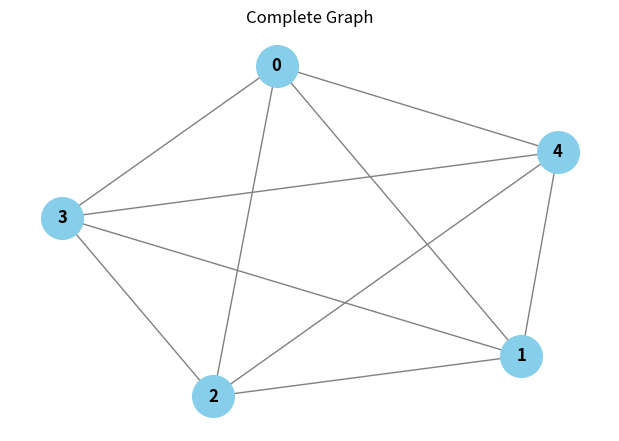
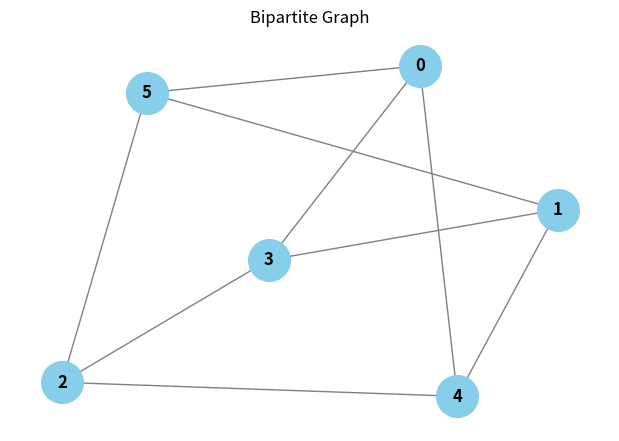
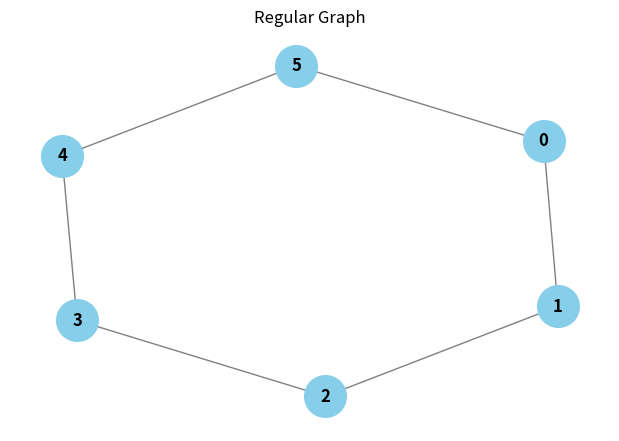
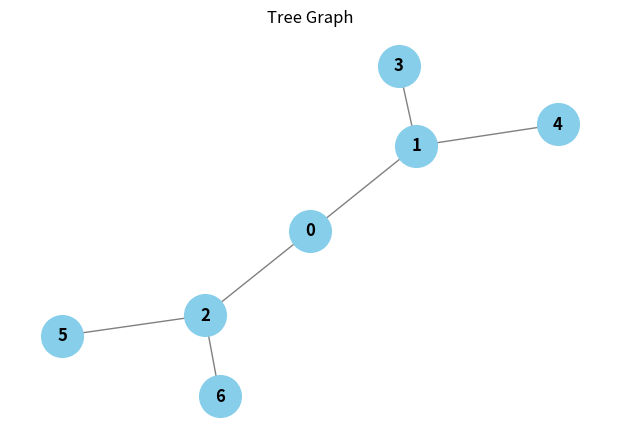
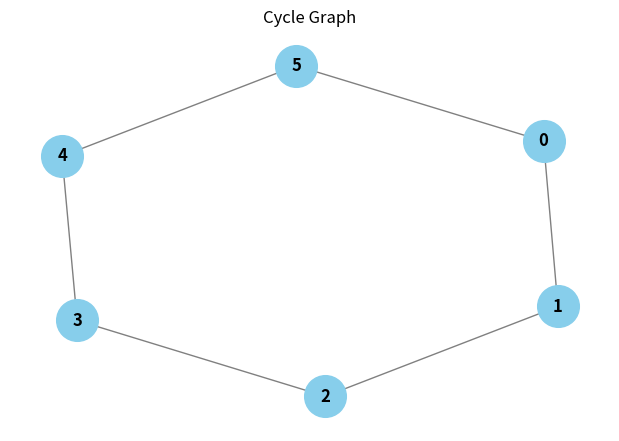
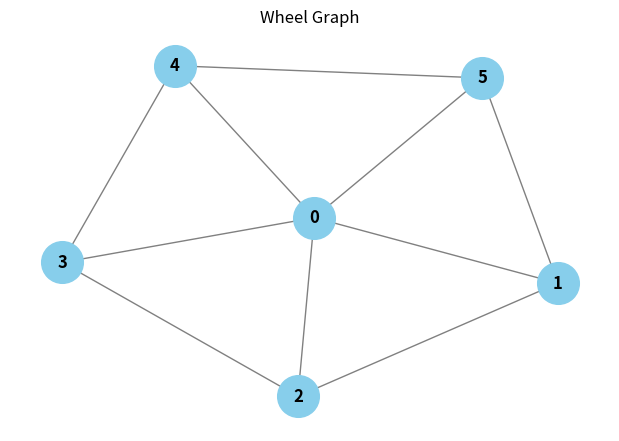

Generate these figures, in order, with matplotlib:

import networkx as nx
import matplotlib.pyplot as plt
import os

os.makedirs("figures", exist_ok=True)

graphs = {
    "complete_graph": nx.complete_graph(5),
    "bipartite_graph": nx.complete_bipartite_graph(3, 3),
    "regular_graph": nx.cycle_graph(6),
    "tree_graph": nx.balanced_tree(2, 2),
    "cycle_graph": nx.cycle_graph(6),
    "wheel_graph": nx.wheel_graph(6)
}

for name, G in graphs.items():
    plt.figure(figsize=(6, 4))
    pos = nx.spring_layout(G, seed=42)

    nx.draw(
        G, pos,
        with_labels=True,
        node_color="skyblue",
        node_size=900,
        edge_color="gray",
        font_weight="bold"
    )

    plt.title(name.replace("_", " ").title())
    plt.savefig(f"figures/{name}.png", dpi=300, bbox_inches="tight")
    plt.close()

print("All six additional graph visualisations saved!")
